Run: headless pygame with SDL's dummy video driver; simulated clock (each Clock.tick advances the game by its frame time, no real sleeping); random seed 0; keys injected as events and as key.get_pressed() state; no mouse input.
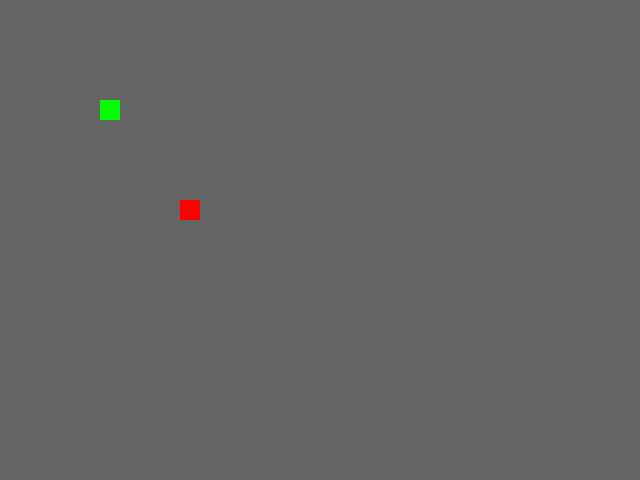
Frame 1 of 1 · flips 1–60 · no input

The pygame program that drew these frames:

import pygame
import random

if __name__ == '__main__':
    pygame.init()
    y_window = 640
    x_window = 480
    window = pygame.display.set_mode((y_window, x_window))

    block_size = 20

    x_head = 100
    y_head = 100
    x_snake = []
    y_snake = []

    y_food = 180
    x_food = 200

    x_change = 0
    y_change = 0

    window.fill((100, 100, 100))
    pygame.draw.rect(window, (0, 255, 0), [y_head, x_head, block_size, block_size])
    for i in range(len(x_snake)):
        pygame.draw.rect(window, (0, 0, 255), [y_snake[i], x_snake[i], block_size, block_size])
    active = True

    game_speed = 10
    clock = pygame.time.Clock()

    while active:
        for event in pygame.event.get():
            if event.type == pygame.QUIT:
                active = False
            if event.type == pygame.KEYDOWN:
                if event.key == pygame.K_w:
                    x_change = -block_size
                    y_change = 0
                elif event.key == pygame.K_s:
                    x_change = block_size
                    y_change = 0
                elif event.key == pygame.K_a:
                    x_change = 0
                    y_change = -block_size
                elif event.key == pygame.K_d:
                    x_change = 0
                    y_change = block_size

        y_snake.insert(0, y_head)
        x_snake.insert(0, x_head)

        x_head += x_change
        y_head += y_change

        # checks if snake head is on food -> if yes then place new food and snake grows
        if x_head == x_food and y_head == y_food:
            set_food = True
            while set_food:
                y_food = random.randint(0, int((y_window - block_size) / block_size)) * block_size
                x_food = random.randint(0, int((x_window - block_size) / block_size)) * block_size
                # checks if food is placed on the snake -> if not then placement is valid, else roll position again
                valid = True
                if y_food != y_head and x_food != x_head:
                    for i in range(len(y_snake)):
                        if y_food == y_snake[i] and x_food == x_snake[i]:
                            valid = False
                            break
                else:
                    valid = False
                if valid:
                    set_food = False
            game_speed += 1
        else:
            y_snake.__delitem__(len(y_snake) - 1)
            x_snake.__delitem__(len(x_snake) - 1)

        # checks if snake head lefts the field
        if x_head < 0 or x_head > x_window - block_size:
            active = False
        if y_head < 0 or y_head > y_window - block_size:
            active = False
        # checks if snake head is on snake body
        for i in range(len(x_snake)):
            if x_head == x_snake[i] and y_head == y_snake[i]:
                active = False

        window.fill((100, 100, 100))
        pygame.draw.rect(window, (0, 255, 0), [y_head, x_head, block_size, block_size])
        for i in range(len(x_snake)):
            pygame.draw.rect(window, (0, 0, 255), [y_snake[i], x_snake[i], block_size, block_size])
        pygame.draw.rect(window, (255, 0, 0), [y_food, x_food, block_size, block_size])

        pygame.display.update()
        clock.tick(game_speed)
